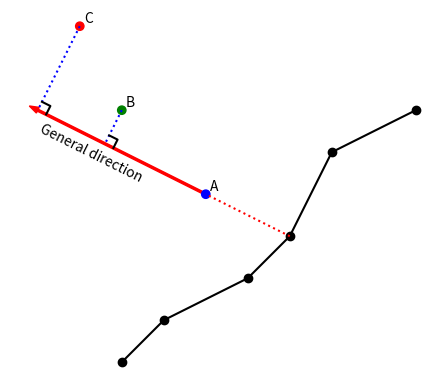

Reproduce this figure in Python.
from matplotlib import pyplot as plt
mainbranch = [[1,0],[2,1],[4,2],[5,3],[6,5],[8,6]]
subbranch = [[3,4],[1,6],[0,8]]
dottedline = [[.7,.9,.8],[5.4,5.3,5.1]]
dottedline2 = [[.7-1.6,.9-1.6,.8-1.6],[5.4+.8,5.3+.8,5.1+.8]]
plt.plot(*zip(*mainbranch),c='black')
plt.arrow(3,4,-4,2,color='red',width=0.05)
plt.plot([5,3],[3,4],'r:')
plt.text(-1,4.3,"General direction", rotation=-26.5651)
plt.text(3.1,4.1,'A')
plt.text(1.1,6.1,'B')
plt.text(.1,8.1,'C')
plt.plot([1,0.6],[6,5.2],'b:')
plt.plot([0,-1],[8,6],'b:')
plt.plot(*dottedline,color='black')
plt.plot(*dottedline2,color='black')
plt.scatter(*zip(*subbranch), c=['blue','green','red'])
plt.scatter(*zip(*mainbranch),c='black')
ax = plt.gca()
ax.set_aspect('equal')
ax.set_axis_off()
plt.show()